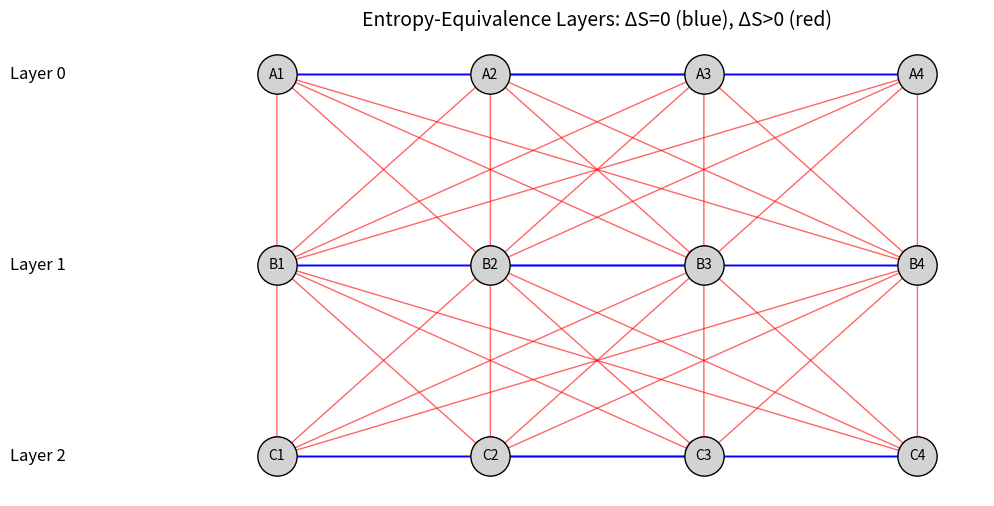

Write the Python code that produced this figure.
import matplotlib.pyplot as plt
import networkx as nx

# --- Step 1: Define example entropy-equivalence layers ---
# We'll model this as a layered directed graph: horizontal edges ΔS=0, vertical edges ΔS>0

G = nx.DiGraph()

# Example: 3 layers, each with 4 configurations
layers = {
    0: ['A1', 'A2', 'A3', 'A4'],
    1: ['B1', 'B2', 'B3', 'B4'],
    2: ['C1', 'C2', 'C3', 'C4']
}

# Add nodes with layer attribute
for layer, nodes in layers.items():
    for n in nodes:
        G.add_node(n, layer=layer)

# Add horizontal entropy-neutral edges
for layer, nodes in layers.items():
    for i in range(len(nodes)):
        for j in range(i+1, len(nodes)):
            G.add_edge(nodes[i], nodes[j], deltaS=0)
            G.add_edge(nodes[j], nodes[i], deltaS=0)

# Add vertical ΔS>0 edges
for l in range(len(layers)-1):
    for src in layers[l]:
        for dst in layers[l+1]:
            G.add_edge(src, dst, deltaS=1)

# --- Step 2: Layout ---
pos = {}
layer_gap = 5
node_gap = 2
for layer, nodes in layers.items():
    for i, n in enumerate(nodes):
        pos[n] = (i * node_gap, -layer * layer_gap)

# --- Step 3: Draw ---
plt.figure(figsize=(10, 6))
# Draw ΔS=0 edges in blue
zero_edges = [(u,v) for u,v,d in G.edges(data=True) if d['deltaS']==0]
nx.draw_networkx_edges(G, pos, edgelist=zero_edges, edge_color='blue', alpha=0.5, arrows=False)

# Draw ΔS>0 edges in red (directed)
positive_edges = [(u,v) for u,v,d in G.edges(data=True) if d['deltaS']>0]
nx.draw_networkx_edges(G, pos, edgelist=positive_edges, edge_color='red', alpha=0.6, arrows=True)

# Draw nodes
nx.draw_networkx_nodes(G, pos, node_color='lightgray', node_size=800, edgecolors='black')
nx.draw_networkx_labels(G, pos, font_size=10)

# Labels for layers
for layer in layers:
    plt.text(-2.5, -layer*layer_gap, f"Layer {layer}", fontsize=12, verticalalignment='center')

plt.title("Entropy-Equivalence Layers: ΔS=0 (blue), ΔS>0 (red)", fontsize=14)
plt.axis('off')

# Save PDF for paper integration
pdf_path = "entropy_layers_diagram.pdf"
plt.savefig(pdf_path, bbox_inches='tight')

pdf_path
